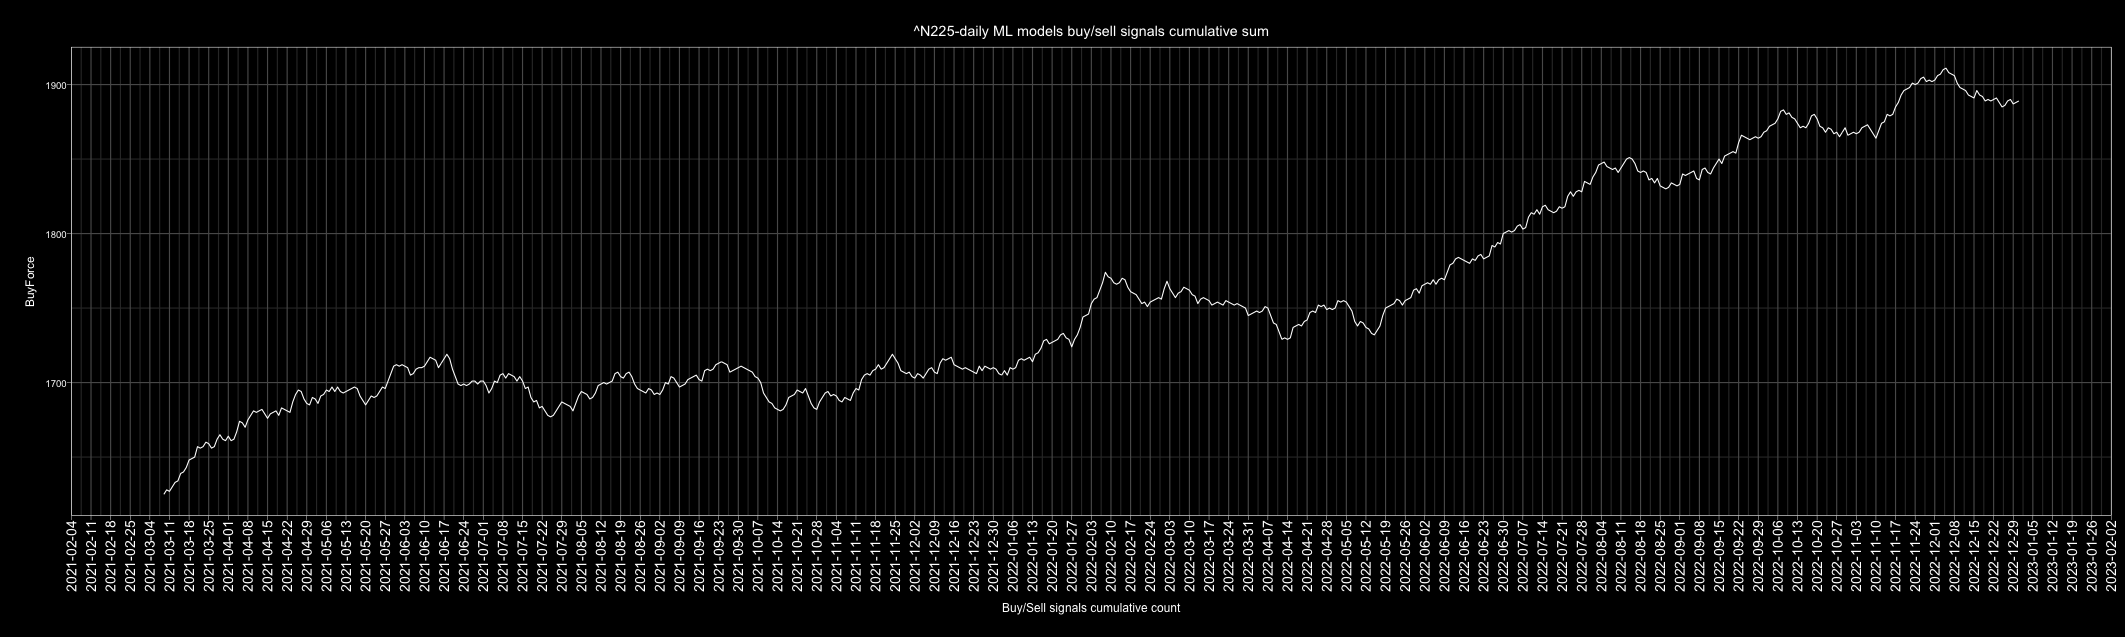

Data behind this chart, as committed beside it:
Date, buy, sell, Action, ActionID
2010-01-01, 2, 5, sell, 0
2010-01-02, 4, 3, buy, 1
2010-01-03, 6, 1, buy, 1
2010-01-04, 6, 1, buy, 1
2010-01-05, 6, 1, buy, 1
2010-01-06, 5, 1, buy, 1
2010-01-07, 3, 4, sell, 0
2010-01-08, 4, 3, buy, 1
2010-01-09, 5, 2, buy, 1
2010-01-10, 6, 1, buy, 1
2010-01-11, 5, 2, buy, 1
2010-01-12, 5, 2, buy, 1
2010-01-13, 5, 2, buy, 1
2010-01-14, 6, 1, buy, 1
2010-01-15, 5, 2, buy, 1
2010-01-16, 7, 0, buy, 1
2010-01-17, 2, 5, sell, 0
2010-01-18, 0, 6, sell, 0
2010-01-19, 1, 6, sell, 0
2010-01-20, 0, 7, sell, 0
2010-01-21, 4, 3, buy, 1
2010-01-22, 1, 6, sell, 0
2010-01-23, 1, 6, sell, 0
2010-01-24, 6, 1, buy, 1
2010-01-25, 4, 3, buy, 1
2010-01-26, 1, 6, sell, 0
2010-01-27, 0, 7, sell, 0
2010-01-28, 3, 4, sell, 0
2010-01-29, 0, 7, sell, 0
2010-01-30, 1, 6, sell, 0
2010-01-31, 2, 5, sell, 0
2010-02-01, 1, 6, sell, 0
2010-02-02, 4, 3, buy, 1
2010-02-03, 4, 3, buy, 1
2010-02-04, 2, 5, sell, 0
2010-02-05, 0, 7, sell, 0
2010-02-06, 5, 2, buy, 1
2010-02-07, 2, 5, sell, 0
2010-02-08, 2, 5, sell, 0
2010-02-09, 3, 4, sell, 0
2010-02-10, 3, 3, buy, 1
2010-02-11, 3, 4, sell, 0
2010-02-12, 3, 4, sell, 0
2010-02-13, 3, 4, sell, 0
2010-02-14, 4, 3, buy, 1
2010-02-15, 3, 4, sell, 0
2010-02-16, 4, 3, buy, 1
2010-02-17, 6, 1, buy, 1
2010-02-18, 5, 1, buy, 1
2010-02-19, 0, 7, sell, 0
2010-02-20, 3, 4, sell, 0
2010-02-21, 5, 2, buy, 1
2010-02-22, 7, 0, buy, 1
2010-02-23, 6, 1, buy, 1
2010-02-24, 1, 6, sell, 0
2010-02-25, 0, 7, sell, 0
2010-02-26, 3, 4, sell, 0
2010-02-27, 5, 2, buy, 1
2010-02-28, 3, 4, sell, 0
2010-03-01, 3, 4, sell, 0
... 4,688 more rows
